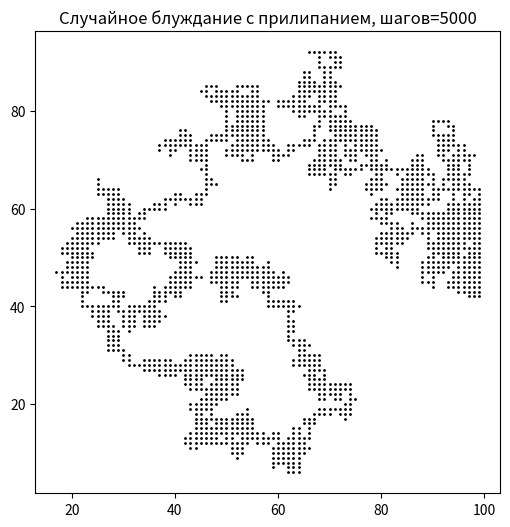
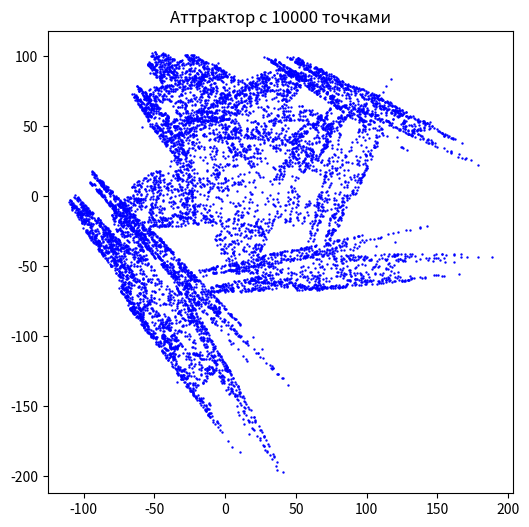

Write the Python code that produced these figures, in order.
import random
import matplotlib.pyplot as plt
import math

# ==========================
# ЗАДАНИЕ I: Случайное блуждание с прилипанием
# ==========================

def random_walk_sticky(grid_size=100, steps=5000):
    """
    Моделируем случайное блуждание с прилипанием на квадратной сетке.
    grid_size: размер сетки (grid_size x grid_size)
    steps: количество шагов случайного блуждания
    """

    # Создаём пустую сетку (0 = не прилипло, 1 = прилипло)
    grid = [[0 for _ in range(grid_size)] for _ in range(grid_size)]

    # Начальная точка - центр сетки
    x, y = grid_size // 2, grid_size // 2
    grid[y][x] = 1  # точка сразу прилипает
    sticky_points = {(x, y)}  # множество прилипших точек

    for _ in range(steps):
        # Выбираем случайное направление: вверх, вниз, влево, вправо
        dx, dy = random.choice([(0,1),(0,-1),(1,0),(-1,0)])
        x_new, y_new = x + dx, y + dy

        # Проверяем, что не вышли за границы
        x_new = max(0, min(grid_size-1, x_new))
        y_new = max(0, min(grid_size-1, y_new))

        # Проверяем, есть ли соседняя прилипшая точка
        neighbors = [(x_new+dx2, y_new+dy2) for dx2, dy2 in [(0,1),(0,-1),(1,0),(-1,0)]]
        stuck = any((nx, ny) in sticky_points for nx, ny in neighbors if 0 <= nx < grid_size and 0 <= ny < grid_size)

        if stuck:
            grid[y_new][x_new] = 1
            sticky_points.add((x_new, y_new))

        x, y = x_new, y_new

    # Визуализация
    xs, ys = zip(*sticky_points)
    plt.figure(figsize=(6,6))
    plt.scatter(xs, ys, s=1, c='black')
    plt.title(f"Случайное блуждание с прилипанием, шагов={steps}")
    plt.show()

    # ==========================
    # Вычисление метрической размерности методом коробок
    # ==========================
    def box_counting(points, box_sizes):
        counts = []
        for box_size in box_sizes:
            boxes = set()
            for px, py in points:
                box_x = px // box_size
                box_y = py // box_size
                boxes.add((box_x, box_y))
            counts.append(len(boxes))
        return counts

    box_sizes = [1, 2, 4, 8, 16, 32]  # размеры коробок
    counts = box_counting(sticky_points, box_sizes)
    log_counts = [math.log(c) for c in counts]
    log_sizes = [math.log(1/bs) for bs in box_sizes]

    # Оценка наклона прямой (приближение D)
    D = (log_counts[-1] - log_counts[0]) / (log_sizes[-1] - log_sizes[0])
    print(f"Примерная метрическая размерность блуждания: {D:.3f}")

# ==========================
# ЗАДАНИЕ II: Аттрактор из матриц
# ==========================

def linear_attractor(matrices, vectors, points_num=10000):
    """
    Построение аттрактора из линейных матриц и векторов.
    matrices: список 2x2 матриц
    vectors: список векторов длины 2
    points_num: количество итераций
    """

    # Начальная точка
    x, y = 0.0, 0.0
    points = []

    for _ in range(points_num):
        # Случайно выбираем одно из отображений
        i = random.randint(0, len(matrices)-1)
        A = matrices[i]
        b = vectors[i]

        # Линейное отображение: x_{n+1} = A * x_n + b
        x_new = A[0][0]*x + A[0][1]*y + b[0]
        y_new = A[1][0]*x + A[1][1]*y + b[1]

        points.append((x_new, y_new))
        x, y = x_new, y_new

    # Визуализация
    xs, ys = zip(*points)
    plt.figure(figsize=(6,6))
    plt.scatter(xs, ys, s=0.5, c='blue')
    plt.title(f"Аттрактор с {points_num} точками")
    plt.show()

    # ==========================
    # Метрическая размерность методом коробок
    # ==========================
    def box_counting(points, box_sizes):
        counts = []
        # Сдвигаем точки, чтобы все были положительными
        min_x = min(px for px, py in points)
        min_y = min(py for px, py in points)
        shifted_points = [(px - min_x, py - min_y) for px, py in points]

        for box_size in box_sizes:
            boxes = set()
            for px, py in shifted_points:
                box_x = int(px // box_size)
                box_y = int(py // box_size)
                boxes.add((box_x, box_y))
            counts.append(len(boxes))
        return counts

    # выбираем размер коробок исходя из диапазона точек
    max_coord = max(max(abs(px), abs(py)) for px, py in points)
    box_sizes = [max_coord/(2**i) for i in range(1, 7)]
    counts = box_counting(points, box_sizes)
    log_counts = [math.log(c) for c in counts]
    log_sizes = [math.log(1/bs) for bs in box_sizes]

    D = (log_counts[-1] - log_counts[0]) / (log_sizes[-1] - log_sizes[0])
    print(f"Примерная метрическая размерность аттрактора: {D:.3f}")

# ==========================
# Запуск примеров
# ==========================

# Задание I
random_walk_sticky(grid_size=100, steps=5000)

# Задание II
matrices = [
    [[-0.169, -0.848], [-0.296, 0.192]],
    [[0.320, -0.788], [0.548, 0.288]],
    [[0.417, -0.392], [-0.740, 0.208]]
]
vectors = [
    [26.635, 67.988],
    [22.636, -7.129],
    [-49.880, -63.200]
]
linear_attractor(matrices, vectors, points_num=10000)
